Dataset: dataset (GitHub, anujcodes1/FractureAI). Classes: fractured, not fractured.

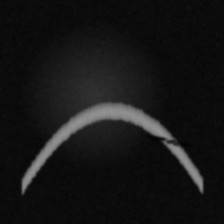
Label: fractured

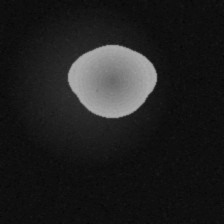
Label: not fractured

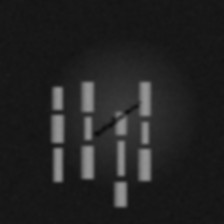
Label: fractured

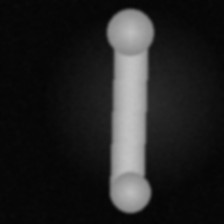
Label: not fractured

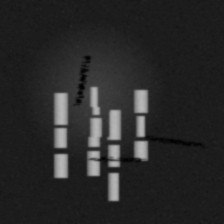
Label: fractured

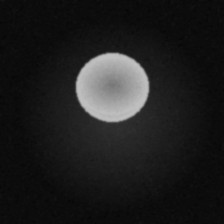
Label: not fractured
